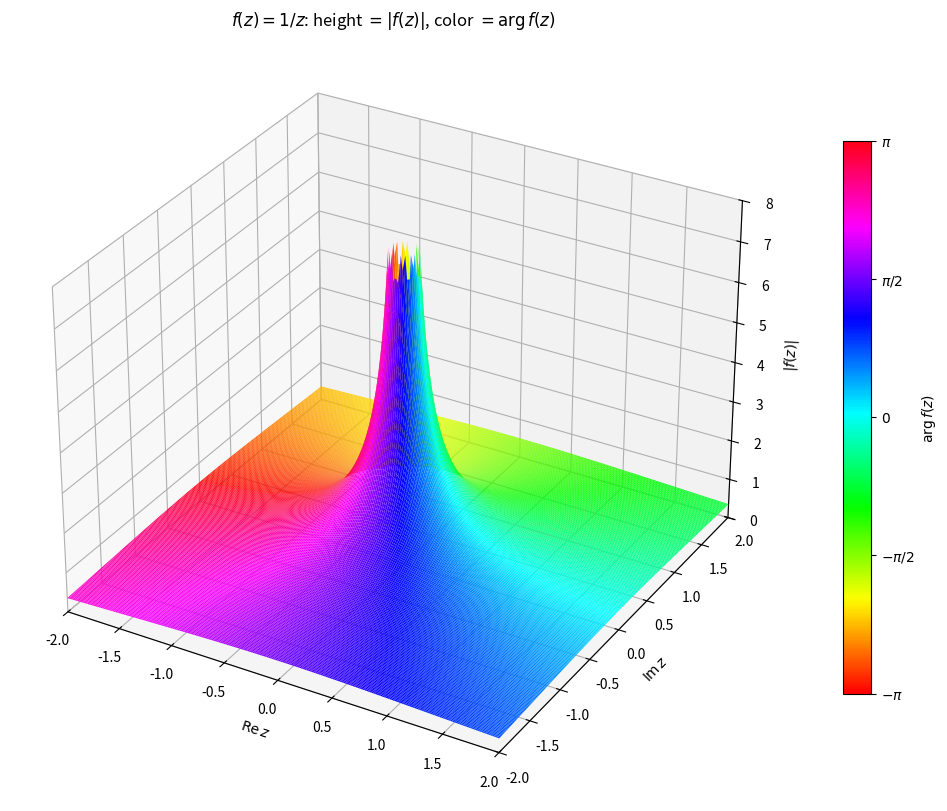

Recreate this plot in Python.
#!/usr/bin/env -S uv run
# /// script
# dependencies = [
#   "matplotlib",
#   "numpy",
# ]
# ///

import numpy as np
import matplotlib.pyplot as plt
from matplotlib import cm, colors


DOMAIN_MIN = -2.0
DOMAIN_MAX = 2.0
GRID_SIZE = 250
ORIGIN_MASK_RADIUS = 0.01
HEIGHT_CAP = 8.0


def main() -> None:
    x = np.linspace(DOMAIN_MIN, DOMAIN_MAX, GRID_SIZE)
    y = np.linspace(DOMAIN_MIN, DOMAIN_MAX, GRID_SIZE)
    x_grid, y_grid = np.meshgrid(x, y)

    z = x_grid + 1j * y_grid
    undefined = np.abs(z) < ORIGIN_MASK_RADIUS

    f = np.empty_like(z)
    f[~undefined] = 1 / z[~undefined]
    f[undefined] = np.nan

    magnitude = np.abs(f)
    phase = np.angle(f)
    hidden = undefined | (magnitude > HEIGHT_CAP)

    masked_magnitude = np.ma.masked_where(hidden, magnitude)

    phase_norm = colors.Normalize(vmin=-np.pi, vmax=np.pi)
    facecolors = cm.hsv(phase_norm(phase))
    facecolors[hidden, 3] = 0.0

    fig = plt.figure(figsize=(10, 8), constrained_layout=True)
    ax = fig.add_subplot(111, projection="3d")
    ax.set_title(r"$f(z)=1/z$: height $=|f(z)|$, color $=\arg f(z)$")

    ax.plot_surface(
        x_grid,
        y_grid,
        masked_magnitude,
        facecolors=facecolors,
        rstride=1,
        cstride=1,
        linewidth=0,
        antialiased=True,
        shade=False,
    )

    ax.set_xlabel(r"$\operatorname{Re} z$")
    ax.set_ylabel(r"$\operatorname{Im} z$")
    ax.set_zlabel(r"$|f(z)|$")
    ax.set_xlim(DOMAIN_MIN, DOMAIN_MAX)
    ax.set_ylim(DOMAIN_MIN, DOMAIN_MAX)
    ax.set_zlim(0, HEIGHT_CAP)
    ax.set_box_aspect((1, 1, 0.75))

    scalar_mappable = cm.ScalarMappable(norm=phase_norm, cmap=cm.hsv)
    scalar_mappable.set_array([])
    colorbar = fig.colorbar(
        scalar_mappable,
        ax=ax,
        shrink=0.72,
        pad=0.08,
        ticks=[-np.pi, -np.pi / 2, 0, np.pi / 2, np.pi],
    )
    colorbar.set_label(r"$\arg f(z)$")
    colorbar.ax.set_yticklabels(
        [r"$-\pi$", r"$-\pi/2$", r"$0$", r"$\pi/2$", r"$\pi$"]
    )

    plt.show()


if __name__ == "__main__":
    main()
